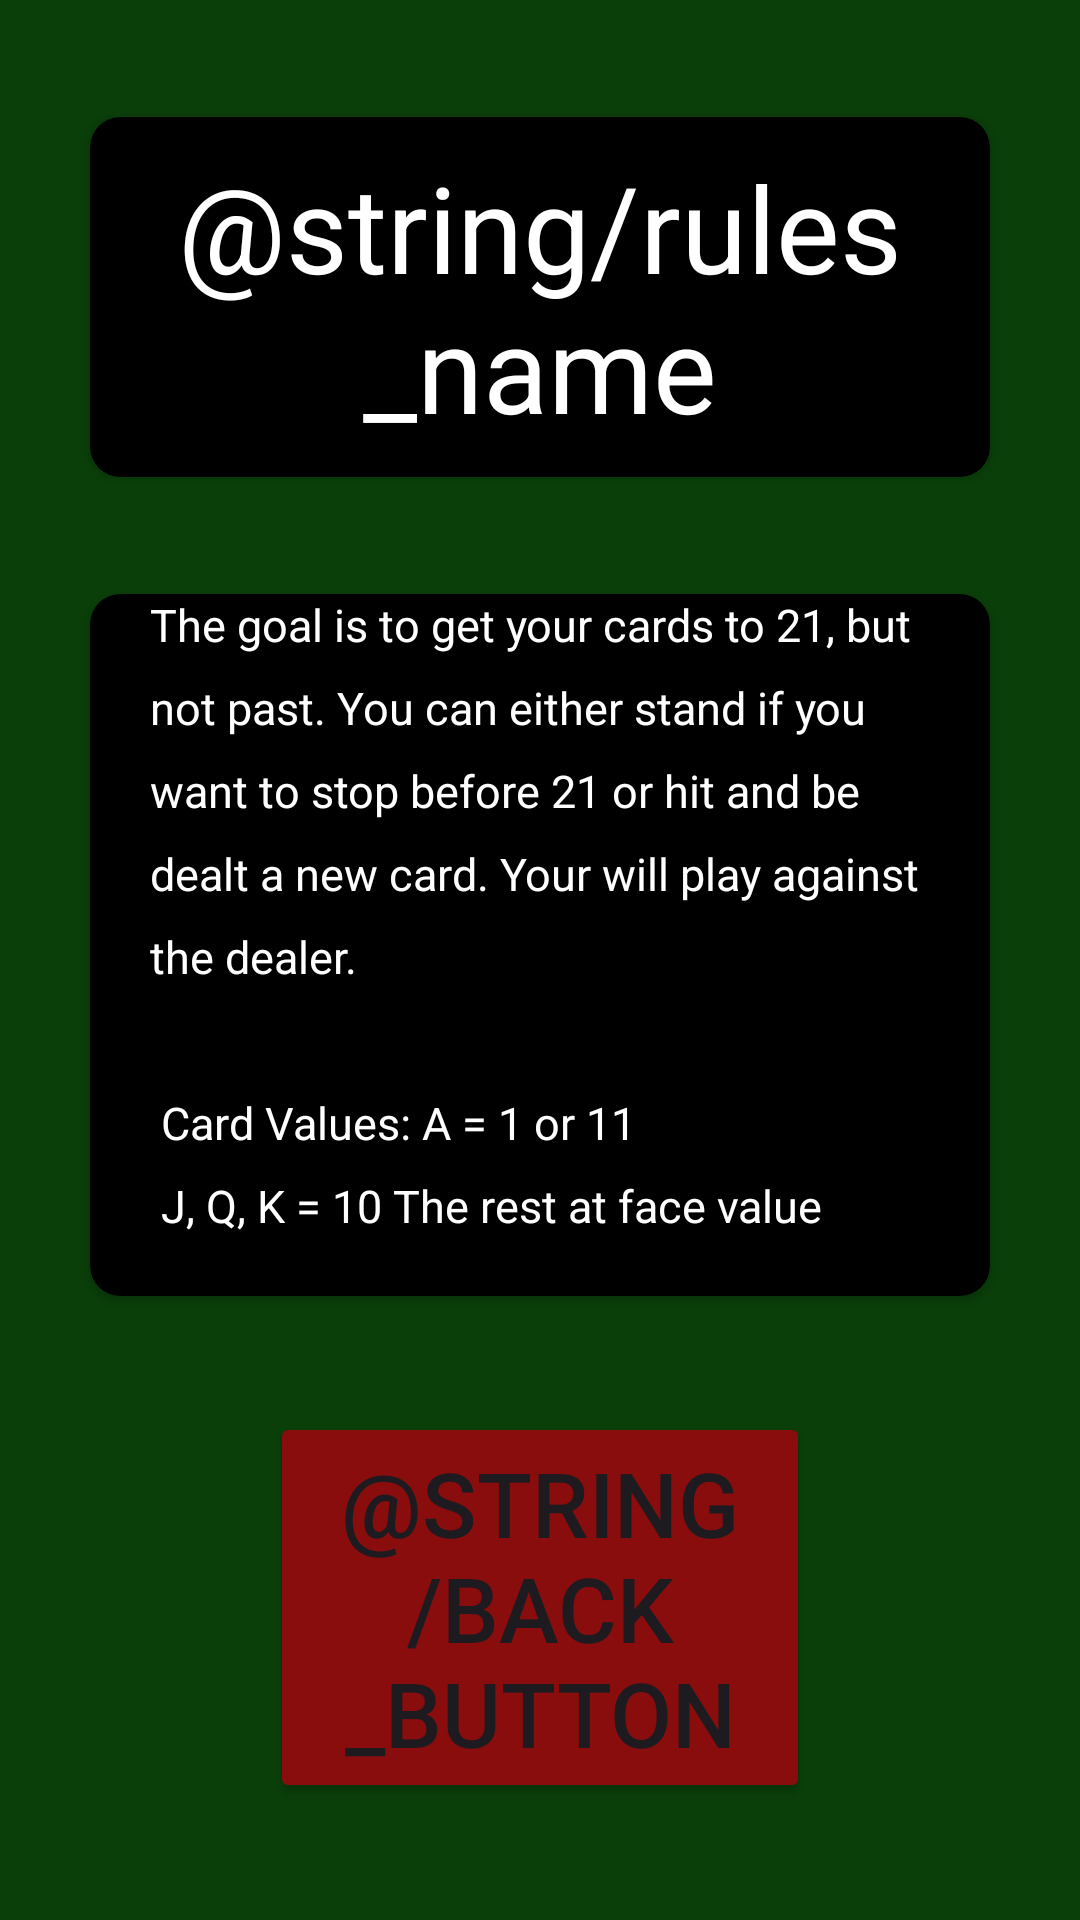

The Android layout XML behind this screen, and the referenced resources:
<!-- AndroidManifest.xml: application theme Theme.BlackJill -->
<!-- res/layout/activity_rules.xml -->
<?xml version="1.0" encoding="utf-8"?>
<androidx.constraintlayout.widget.ConstraintLayout xmlns:android="http://schemas.android.com/apk/res/android"
    xmlns:app="http://schemas.android.com/apk/res-auto"
    xmlns:tools="http://schemas.android.com/tools"
    android:id="@+id/main"
    android:layout_width="match_parent"
    android:layout_height="match_parent"
    android:background="#0A3F09"
    tools:context=".RulesActivity">

    <androidx.cardview.widget.CardView
        android:id="@+id/cardView"
        android:layout_width="300dp"
        android:layout_height="wrap_content"
        app:cardBackgroundColor="@color/black"
        app:cardCornerRadius="10dp"
        app:layout_constraintBottom_toTopOf="@+id/cardView2"
        app:layout_constraintEnd_toEndOf="parent"
        app:layout_constraintStart_toStartOf="parent"
        app:layout_constraintTop_toTopOf="parent">


        <androidx.constraintlayout.widget.ConstraintLayout
            android:layout_width="match_parent"
            android:layout_height="wrap_content">

            <TextView
                android:layout_width="wrap_content"
                android:layout_height="wrap_content"
                android:gravity="center"
                android:text="@string/rules_name"
                android:padding="10dp"
                android:textColor="@color/white"
                android:textSize="40sp"
                app:layout_constraintBottom_toBottomOf="parent"
                app:layout_constraintEnd_toEndOf="parent"
                app:layout_constraintStart_toStartOf="parent"
                app:layout_constraintTop_toTopOf="parent">


            </TextView>


        </androidx.constraintlayout.widget.ConstraintLayout>
    </androidx.cardview.widget.CardView>


    <androidx.cardview.widget.CardView
        android:id="@+id/cardView2"
        android:layout_width="wrap_content"
        android:layout_height="wrap_content"
        app:cardBackgroundColor="@color/black"
        app:cardCornerRadius="10dp"
        app:layout_constraintBottom_toTopOf="@+id/back_button"
        app:layout_constraintEnd_toEndOf="parent"
        app:layout_constraintStart_toStartOf="parent"
        app:layout_constraintTop_toBottomOf="@+id/cardView">

        <androidx.constraintlayout.widget.ConstraintLayout
            android:layout_width="300dp"
            android:layout_height="match_parent">

            <TextView
                android:layout_width="wrap_content"
                android:layout_height="wrap_content"
                android:lineSpacingExtra="10sp"
                android:text="@string/rules"
                android:textAlignment="viewStart"
                android:textAllCaps="false"
                android:paddingLeft="20dp"
                android:paddingRight="20dp"
                android:paddingBottom="20dp"
                android:textColor="@color/white"
                android:textSize="15sp"
                app:layout_constraintBottom_toBottomOf="parent"
                app:layout_constraintEnd_toEndOf="parent"
                app:layout_constraintStart_toStartOf="parent"
                app:layout_constraintTop_toTopOf="parent">

            </TextView>


        </androidx.constraintlayout.widget.ConstraintLayout>

    </androidx.cardview.widget.CardView>

    <Button
        android:id="@+id/back_button"
        android:layout_width="180dp"
        android:layout_height="wrap_content"
        android:backgroundTint="#8A0D0D"
        android:gravity="center"
        android:text="@string/back_button"
        android:textSize="30sp"
        app:cornerRadius="10dp"
        app:layout_constraintBottom_toBottomOf="parent"
        app:layout_constraintEnd_toEndOf="parent"
        app:layout_constraintStart_toStartOf="parent"
        app:layout_constraintTop_toBottomOf="@+id/cardView2" />

</androidx.constraintlayout.widget.ConstraintLayout>
<!-- resources referenced by this layout -->
<resources>
  <color name="black">#FF000000</color>
  <color name="white">#FFFFFFFF</color>
  <string name="back_button">Tillbaka</string>
  <string name="rules">
  The goal is to get your cards to 21, but not past. You can either stand if you want to stop before 21 or hit and be dealt a new card. Your will play against the dealer.
  \n\n
  Card Values:
  A = 1 or 11\n
  J, Q, K = 10
  The rest at face value
      </string>
  <string name="rules_name">Regler</string>
  <style name="Theme.BlackJill" parent="Base.Theme.BlackJill" />
  <style name="Base.Theme.BlackJill" parent="Theme.Material3.DayNight.NoActionBar">
          
          
      </style>
</resources>
